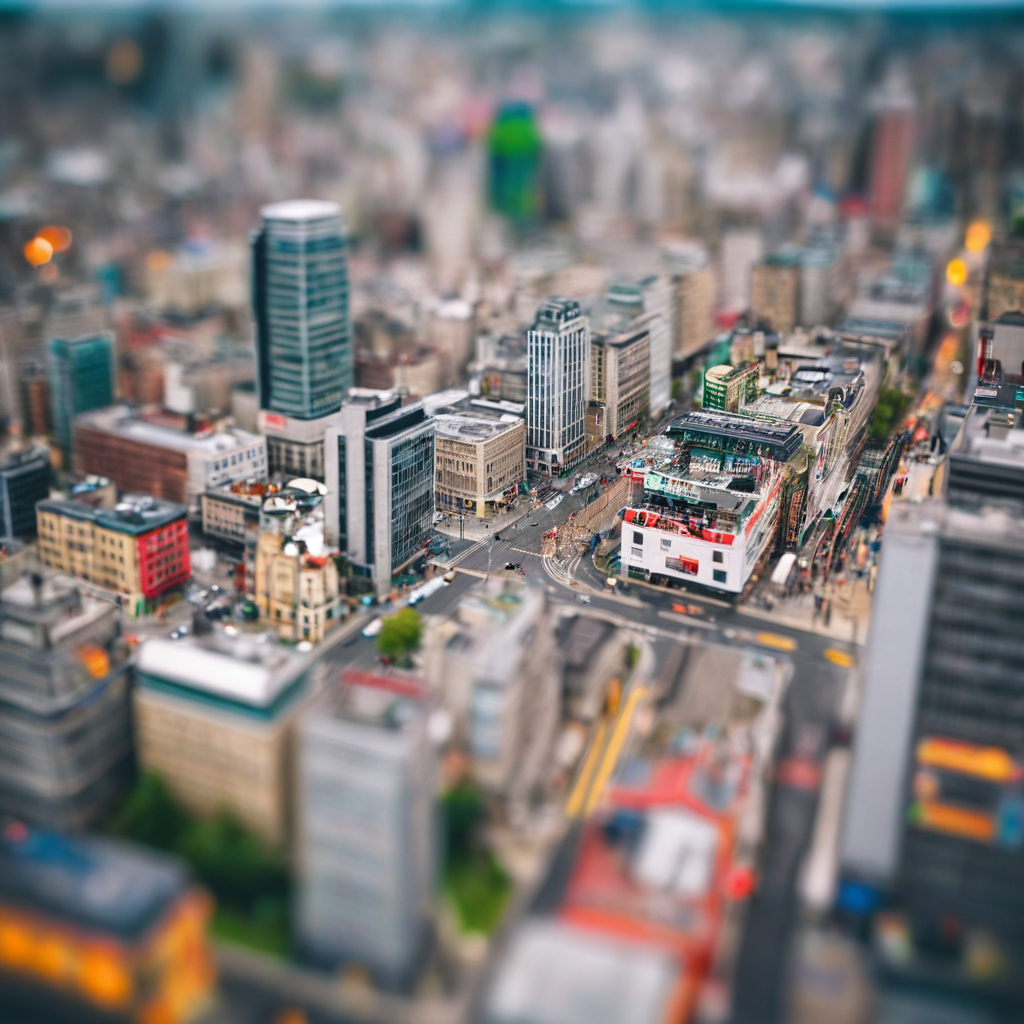
Generation parameters embedded in this image by AUTOMATIC1111 Stable Diffusion web UI or a fork of it (Forge, ...) (PNG 'parameters' text chunk):
tilt shift photograph of a city
Steps: 50, Sampler: DPM++ 2M, Schedule type: Karras, CFG scale: 7, Seed: 875916305, Size: 1024x1024, Model hash: c9e3e68f89, Model: Juggernaut-XL_v9_RunDiffusionPhoto_v2, RNG: CPU, Version: v1.10.1